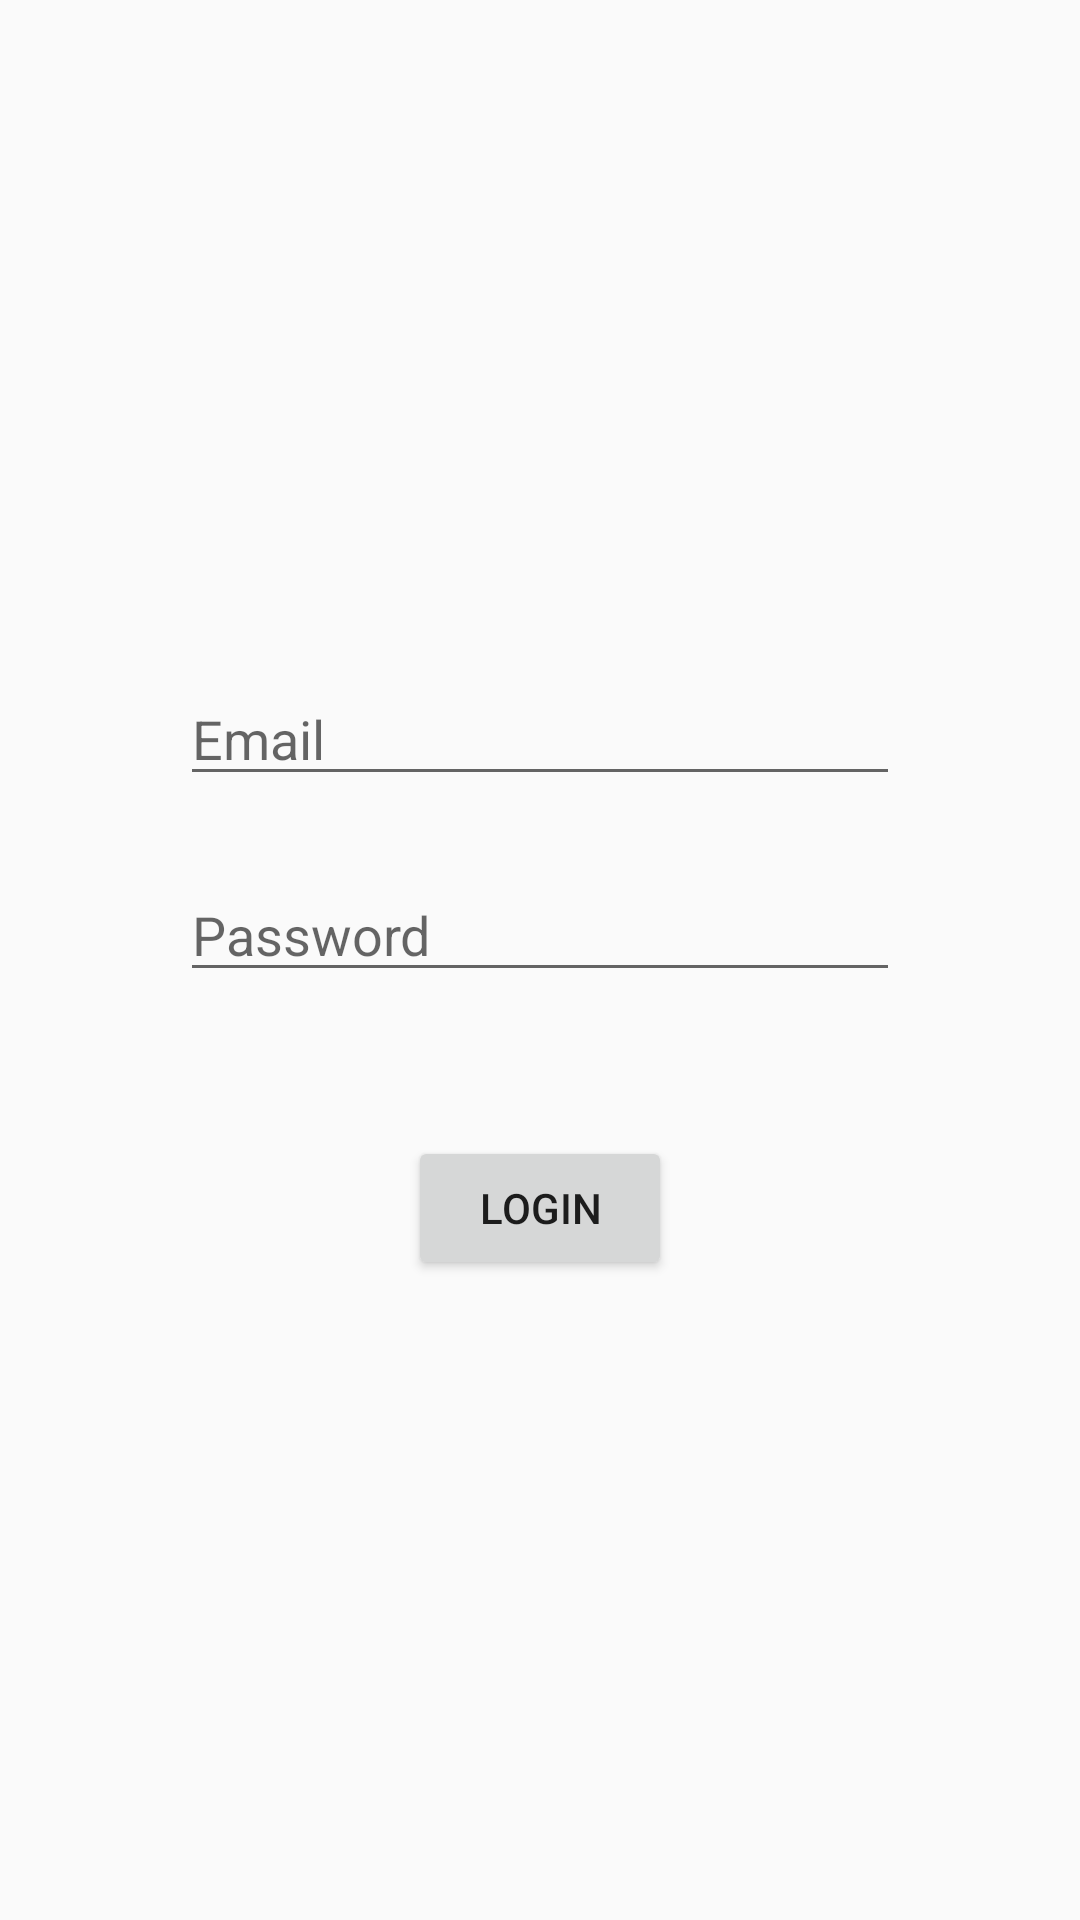

Layout XML and referenced resources for this Android screen:
<!-- AndroidManifest.xml: application theme Theme.AppCompat.Light.NoActionBar -->
<!-- res/layout/activity_login.xml -->
<?xml version="1.0" encoding="utf-8"?>
<android.support.constraint.ConstraintLayout xmlns:android="http://schemas.android.com/apk/res/android"
    xmlns:app="http://schemas.android.com/apk/res-auto"
    xmlns:tools="http://schemas.android.com/tools"
    android:layout_width="match_parent"
    android:layout_height="match_parent"
    tools:context=".LoginActivity">

    <EditText
        android:id="@+id/emailLogin"
        android:layout_width="0dp"
        android:layout_height="wrap_content"
        android:layout_marginStart="60dp"
        android:layout_marginTop="224dp"
        android:layout_marginEnd="60dp"
        android:ems="10"
        android:hint="@string/email_text"
        android:inputType="textPersonName"
        app:layout_constraintEnd_toEndOf="parent"
        app:layout_constraintStart_toStartOf="parent"
        app:layout_constraintTop_toTopOf="parent" />

    <EditText
        android:id="@+id/passwordLogin"
        android:layout_width="0dp"
        android:layout_height="wrap_content"
        android:layout_marginStart="60dp"
        android:layout_marginTop="24dp"
        android:layout_marginEnd="60dp"
        android:ems="10"
        android:hint="@string/password_text"
        android:inputType="textPassword"
        app:layout_constraintEnd_toEndOf="parent"
        app:layout_constraintStart_toStartOf="parent"
        app:layout_constraintTop_toBottomOf="@+id/emailLogin" />

    <Button
        android:id="@+id/button"
        android:layout_width="wrap_content"
        android:layout_height="wrap_content"
        android:layout_marginStart="8dp"
        android:layout_marginTop="48dp"
        android:layout_marginEnd="8dp"
        android:text="@string/login_text"
        app:layout_constraintEnd_toEndOf="parent"
        app:layout_constraintStart_toStartOf="parent"
        app:layout_constraintTop_toBottomOf="@+id/passwordLogin" />
</android.support.constraint.ConstraintLayout>
<!-- resources referenced by this layout -->
<resources>
  <string name="email_text">Email</string>
  <string name="login_text">Login</string>
  <string name="password_text">Password</string>
</resources>
